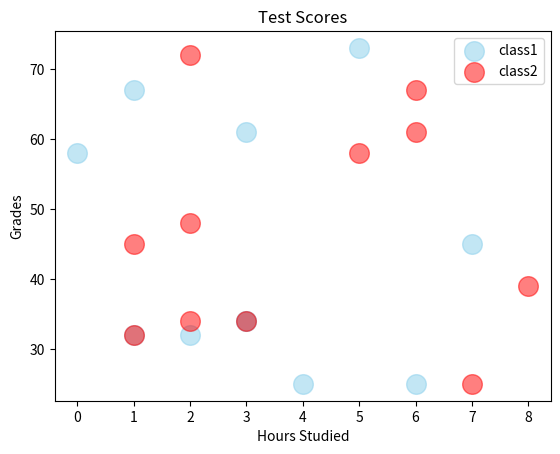

Generate this figure with matplotlib:
import matplotlib.pyplot as plt  
#Plyplot is a module within the matplotlib library which provides used friendly plotting
import numpy as np

x1=[0,1,2,3,4,1,3,6,7,3,5]
y1=[58,67,32,34,25,32,34,25,45,61,73]

x2=[1,2,7,1,6,2,8,3,5,6,2]
y2=[32,34,25,45,61,72,39,34,58,67,48]

plt.scatter(x1, y1,
            color="skyblue",
            alpha=0.5,
            s=200,
            label="class1")
plt.scatter(x2, y2,
            color="red",
            alpha=0.5,
            s=200,label="class2")

plt.xlabel("Hours Studied")
plt.ylabel("Grades")
plt.title("Test Scores")
plt.legend()
plt.show()
